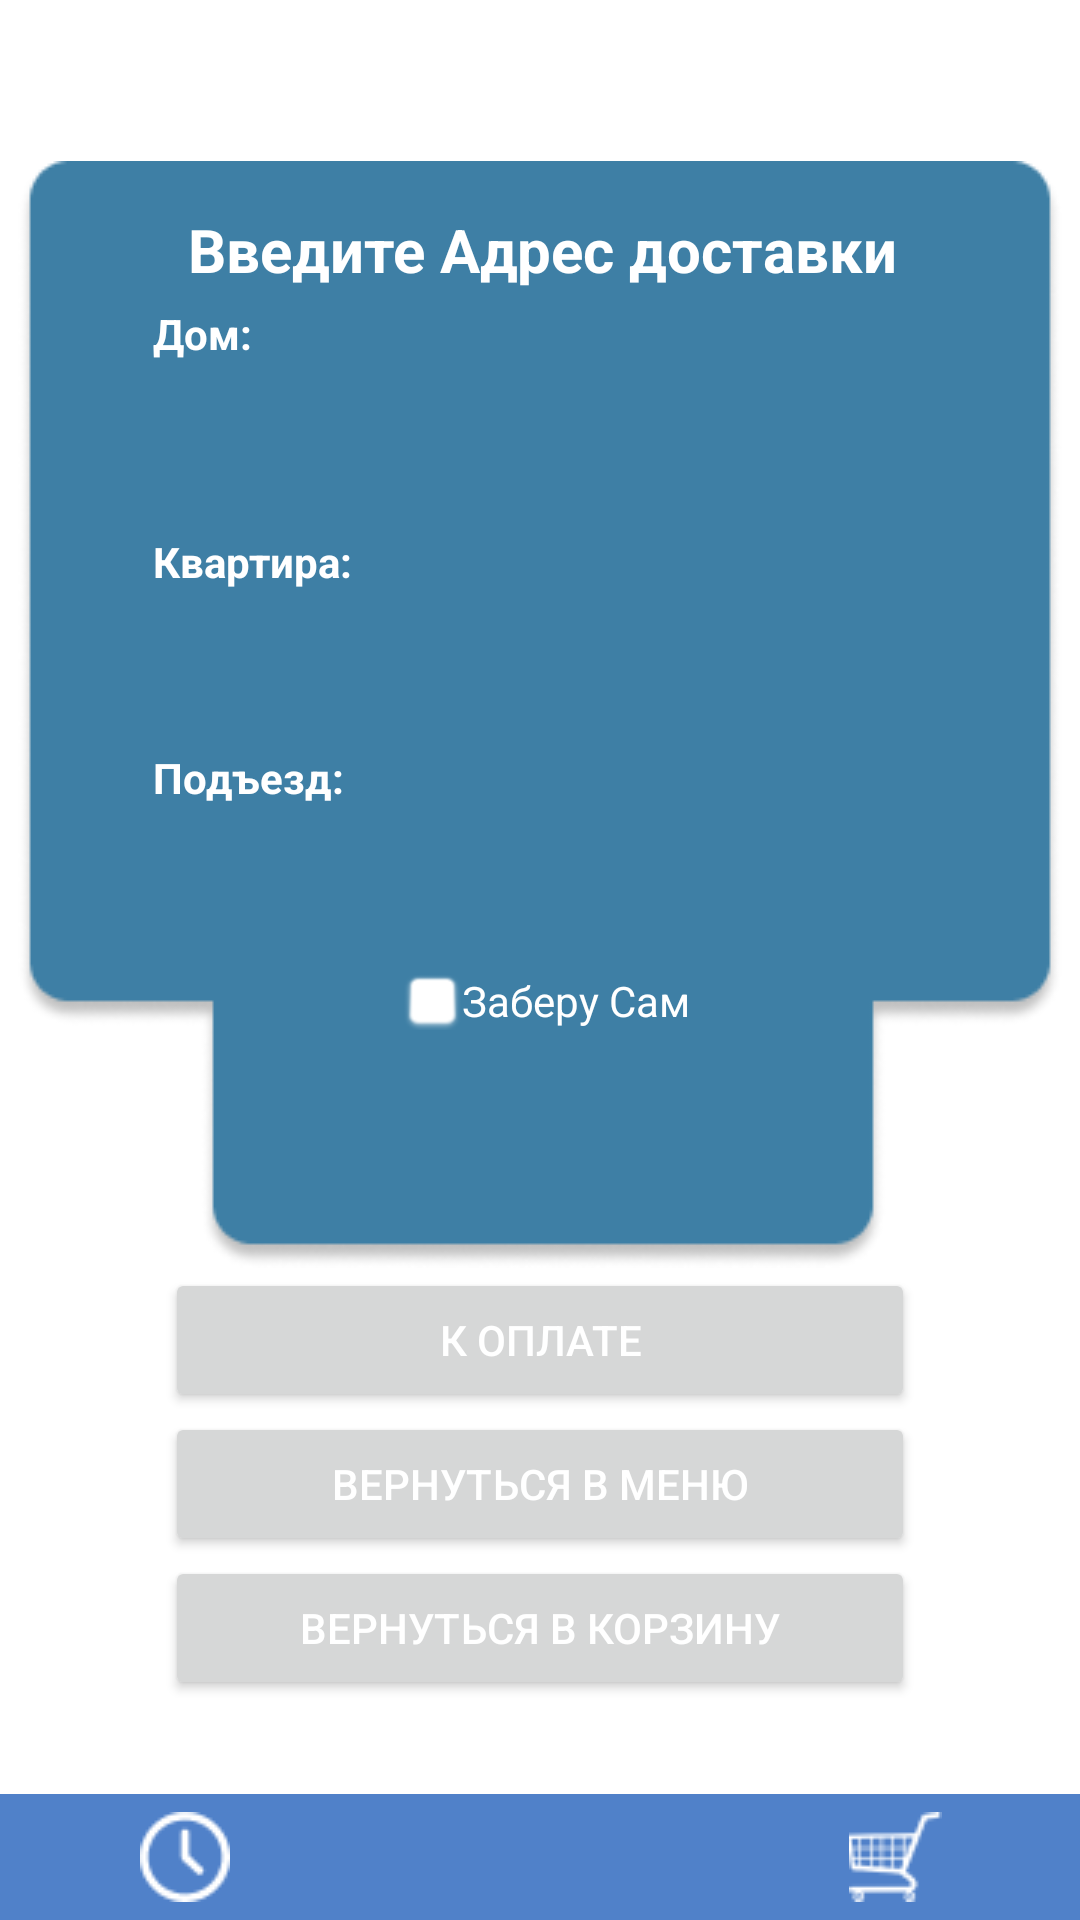

Layout XML and referenced resources for this Android screen:
<!-- AndroidManifest.xml: application theme Theme.Ttkpst -->
<!-- res/layout/delivery_screen_activity.xml -->
<?xml version="1.0" encoding="utf-8"?>
<androidx.constraintlayout.widget.ConstraintLayout xmlns:android="http://schemas.android.com/apk/res/android"
    xmlns:app="http://schemas.android.com/apk/res-auto"
    xmlns:tools="http://schemas.android.com/tools"
    android:layout_width="match_parent"
    android:layout_height="match_parent"
    tools:context=".DeliveryScreen">

    <Button
        android:id="@+id/backToCartBtn"
        android:layout_width="250dp"
        android:layout_height="wrap_content"
        android:text="Вернуться в корзину"
        android:textColor="@color/white"
        app:layout_constraintEnd_toEndOf="@+id/backMenuBtnDel"
        app:layout_constraintStart_toStartOf="@+id/backMenuBtnDel"
        app:layout_constraintTop_toBottomOf="@+id/backMenuBtnDel" />

    <Button
        android:id="@+id/backMenuBtnDel"
        android:layout_width="250dp"
        android:layout_height="wrap_content"
        android:text="Вернуться в меню"
        android:textColor="@color/white"
        app:layout_constraintEnd_toEndOf="@+id/payBtn"
        app:layout_constraintStart_toStartOf="@+id/payBtn"
        app:layout_constraintTop_toBottomOf="@+id/payBtn" />

    <Button
        android:id="@+id/payBtn"
        android:layout_width="250dp"
        android:layout_height="wrap_content"
        android:text="К оплате"
        android:textColor="@color/white"
        app:layout_constraintEnd_toEndOf="@+id/imageView9"
        app:layout_constraintStart_toStartOf="@+id/imageView9"
        app:layout_constraintTop_toBottomOf="@+id/imageView9" />

    <androidx.appcompat.widget.Toolbar
        android:id="@+id/toolbar4"
        android:layout_width="match_parent"
        android:layout_height="42dp"
        android:background="@color/blue_toolbar"
        android:minHeight="?attr/actionBarSize"
        android:theme="?attr/actionBarTheme"
        app:layout_constraintBottom_toBottomOf="parent"
        app:layout_constraintEnd_toEndOf="parent"
        app:layout_constraintHorizontal_bias="0.0"
        app:layout_constraintStart_toStartOf="parent" />

    <ImageButton
        android:id="@+id/homeBtnDel"
        android:layout_width="wrap_content"
        android:layout_height="wrap_content"
        android:layout_marginStart="190dp"
        android:layout_marginLeft="190dp"
        android:layout_marginTop="6dp"
        android:layout_marginEnd="191dp"
        android:layout_marginRight="191dp"
        android:background="@color/blue_toolbar"
        app:layout_constraintEnd_toEndOf="@+id/toolbar4"
        app:layout_constraintStart_toStartOf="@+id/toolbar4"
        app:layout_constraintTop_toTopOf="@+id/toolbar4"
        app:srcCompat="@drawable/home" />

    <ImageButton
        android:id="@+id/cartBtnDel"
        android:layout_width="wrap_content"
        android:layout_height="wrap_content"
        android:layout_marginStart="297dp"
        android:layout_marginLeft="297dp"
        android:layout_marginTop="6dp"
        android:layout_marginEnd="60dp"
        android:layout_marginRight="60dp"
        android:background="@color/blue_toolbar"
        app:layout_constraintEnd_toEndOf="@+id/toolbar4"
        app:layout_constraintStart_toStartOf="@+id/toolbar4"
        app:layout_constraintTop_toTopOf="@+id/toolbar4"
        app:srcCompat="@drawable/cart" />

    <ImageButton
        android:id="@+id/historyBtnDel"
        android:layout_width="wrap_content"
        android:layout_height="wrap_content"
        android:layout_marginStart="60dp"
        android:layout_marginLeft="60dp"
        android:layout_marginTop="6dp"
        android:layout_marginEnd="297dp"
        android:layout_marginRight="297dp"
        android:background="@color/blue_toolbar"
        app:layout_constraintEnd_toEndOf="@+id/toolbar4"
        app:layout_constraintStart_toStartOf="@+id/toolbar4"
        app:layout_constraintTop_toTopOf="@+id/toolbar4"
        app:srcCompat="@drawable/history" />

    <ImageView
        android:id="@+id/imageView9"
        android:layout_width="wrap_content"
        android:layout_height="wrap_content"
        app:layout_constraintBottom_toBottomOf="parent"
        app:layout_constraintEnd_toEndOf="parent"
        app:layout_constraintHorizontal_bias="0.492"
        app:layout_constraintStart_toStartOf="parent"
        app:layout_constraintTop_toTopOf="parent"
        app:layout_constraintVertical_bias="0.198"
        app:srcCompat="@drawable/back_delivery" />

    <TextView
        android:id="@+id/textView4"
        android:layout_width="328dp"
        android:layout_height="37dp"
        android:layout_marginStart="11dp"
        android:layout_marginLeft="11dp"
        android:layout_marginTop="16dp"
        android:layout_marginEnd="10dp"
        android:layout_marginRight="10dp"
        android:text="Введите Адрес доставки"
        android:textAlignment="center"
        android:textColor="@color/white"
        android:textSize="20sp"
        android:textStyle="bold"
        app:layout_constraintEnd_toEndOf="@+id/imageView9"
        app:layout_constraintStart_toStartOf="@+id/imageView9"
        app:layout_constraintTop_toTopOf="@+id/imageView9" />

    <EditText
        android:id="@+id/editTextTextHome"
        android:layout_width="270dp"
        android:layout_height="40dp"
        android:layout_marginStart="41dp"
        android:layout_marginLeft="41dp"
        android:layout_marginTop="72dp"
        android:layout_marginEnd="37dp"
        android:layout_marginRight="37dp"
        android:background="@drawable/edit_text_style"
        android:ems="10"
        android:inputType="textPersonName"
        android:textStyle="bold"
        app:layout_constraintEnd_toEndOf="@+id/imageView9"
        app:layout_constraintHorizontal_bias="0.0"
        app:layout_constraintStart_toStartOf="@+id/imageView9"
        app:layout_constraintTop_toTopOf="@+id/imageView9" />

    <EditText
        android:id="@+id/editTextTextEntarance"
        android:layout_width="270dp"
        android:layout_height="40dp"
        android:layout_marginTop="32dp"
        android:background="@drawable/edit_text_style"
        android:ems="10"
        android:inputType="textPersonName"
        android:textStyle="bold"
        app:layout_constraintEnd_toEndOf="@+id/editTextTextFlat"
        app:layout_constraintStart_toStartOf="@+id/editTextTextFlat"
        app:layout_constraintTop_toBottomOf="@+id/editTextTextFlat" />

    <EditText
        android:id="@+id/editTextTextFlat"
        android:layout_width="270dp"
        android:layout_height="40dp"
        android:layout_marginTop="32dp"
        android:background="@drawable/edit_text_style"
        android:ems="10"
        android:inputType="textPersonName"
        android:textStyle="bold"
        app:layout_constraintEnd_toEndOf="@+id/editTextTextHome"
        app:layout_constraintStart_toStartOf="@+id/editTextTextHome"
        app:layout_constraintTop_toBottomOf="@+id/editTextTextHome" />

    <TextView
        android:id="@+id/textView5"
        android:layout_width="wrap_content"
        android:layout_height="wrap_content"
        android:layout_marginStart="45dp"
        android:layout_marginLeft="45dp"
        android:layout_marginTop="48dp"
        android:layout_marginEnd="280dp"
        android:layout_marginRight="280dp"
        android:text="Дом:"
        android:textColor="@color/white"
        android:textStyle="bold"
        app:layout_constraintEnd_toEndOf="@+id/imageView9"
        app:layout_constraintHorizontal_bias="0.0"
        app:layout_constraintStart_toStartOf="@+id/imageView9"
        app:layout_constraintTop_toTopOf="@+id/imageView9" />

    <TextView
        android:id="@+id/textView6"
        android:layout_width="wrap_content"
        android:layout_height="wrap_content"
        android:layout_marginStart="45dp"
        android:layout_marginLeft="45dp"
        android:layout_marginTop="124dp"
        android:layout_marginEnd="280dp"
        android:layout_marginRight="280dp"
        android:text="Квартира:"
        android:textColor="@color/white"
        android:textStyle="bold"
        app:layout_constraintEnd_toEndOf="@+id/imageView9"
        app:layout_constraintHorizontal_bias="0.0"
        app:layout_constraintStart_toStartOf="@+id/imageView9"
        app:layout_constraintTop_toTopOf="@+id/imageView9" />

    <TextView
        android:id="@+id/textView7"
        android:layout_width="wrap_content"
        android:layout_height="wrap_content"
        android:layout_marginStart="45dp"
        android:layout_marginLeft="45dp"
        android:layout_marginTop="196dp"
        android:layout_marginEnd="280dp"
        android:layout_marginRight="280dp"
        android:text="Подъезд:"
        android:textColor="@color/white"
        android:textStyle="bold"
        app:layout_constraintEnd_toEndOf="@+id/imageView9"
        app:layout_constraintHorizontal_bias="0.0"
        app:layout_constraintStart_toStartOf="@+id/imageView9"
        app:layout_constraintTop_toTopOf="@+id/imageView9" />

    <CheckBox
        android:id="@+id/checkBoxDel"
        android:layout_width="wrap_content"
        android:layout_height="wrap_content"
        android:button="@android:drawable/checkbox_off_background"
        android:text="Заберу Сам"
        android:textColor="@color/white"
        app:buttonTint="@color/white"
        app:layout_constraintEnd_toEndOf="@+id/editTextTextEntarance"
        app:layout_constraintStart_toStartOf="@+id/editTextTextEntarance"
        app:layout_constraintTop_toBottomOf="@+id/editTextTextEntarance" />

</androidx.constraintlayout.widget.ConstraintLayout>
<!-- resources referenced by this layout -->
<resources>
  <color name="blue_toolbar">#5081C9</color>
  <color name="white">#FFFFFFFF</color>
  <!-- drawable back_delivery: png bitmap (drawable, 8372 bytes) -->
  <!-- drawable cart: png bitmap (drawable, 829 bytes) -->
  <!-- drawable history: png bitmap (drawable, 816 bytes) -->
  <!-- drawable home: png bitmap (drawable, 519 bytes) -->
  <style name="Theme.Ttkpst" parent="Theme.MaterialComponents.DayNight.DarkActionBar">
          
          <item name="colorPrimary">@color/blue_toolbar</item>
          <item name="colorPrimaryVariant">@color/purple_500</item>
          <item name="colorOnPrimary">@color/blue_toolbar</item>
          <item name="tooltipFrameBackground">@color/white</item>
  
  
  
          
          <item name="colorSecondary">@color/teal_200</item>
          <item name="colorSecondaryVariant">@color/teal_700</item>
          <item name="colorOnSecondary">@color/black</item>
  
  
  
          
          <item name="android:statusBarColor" tools:targetApi="l">?attr/colorPrimaryVariant</item>
          
      </style>
  <color name="purple_500">#FF6200EE</color>
  <color name="teal_200">#FF03DAC5</color>
  <color name="teal_700">#FF018786</color>
  <color name="black">#FF000000</color>
</resources>
